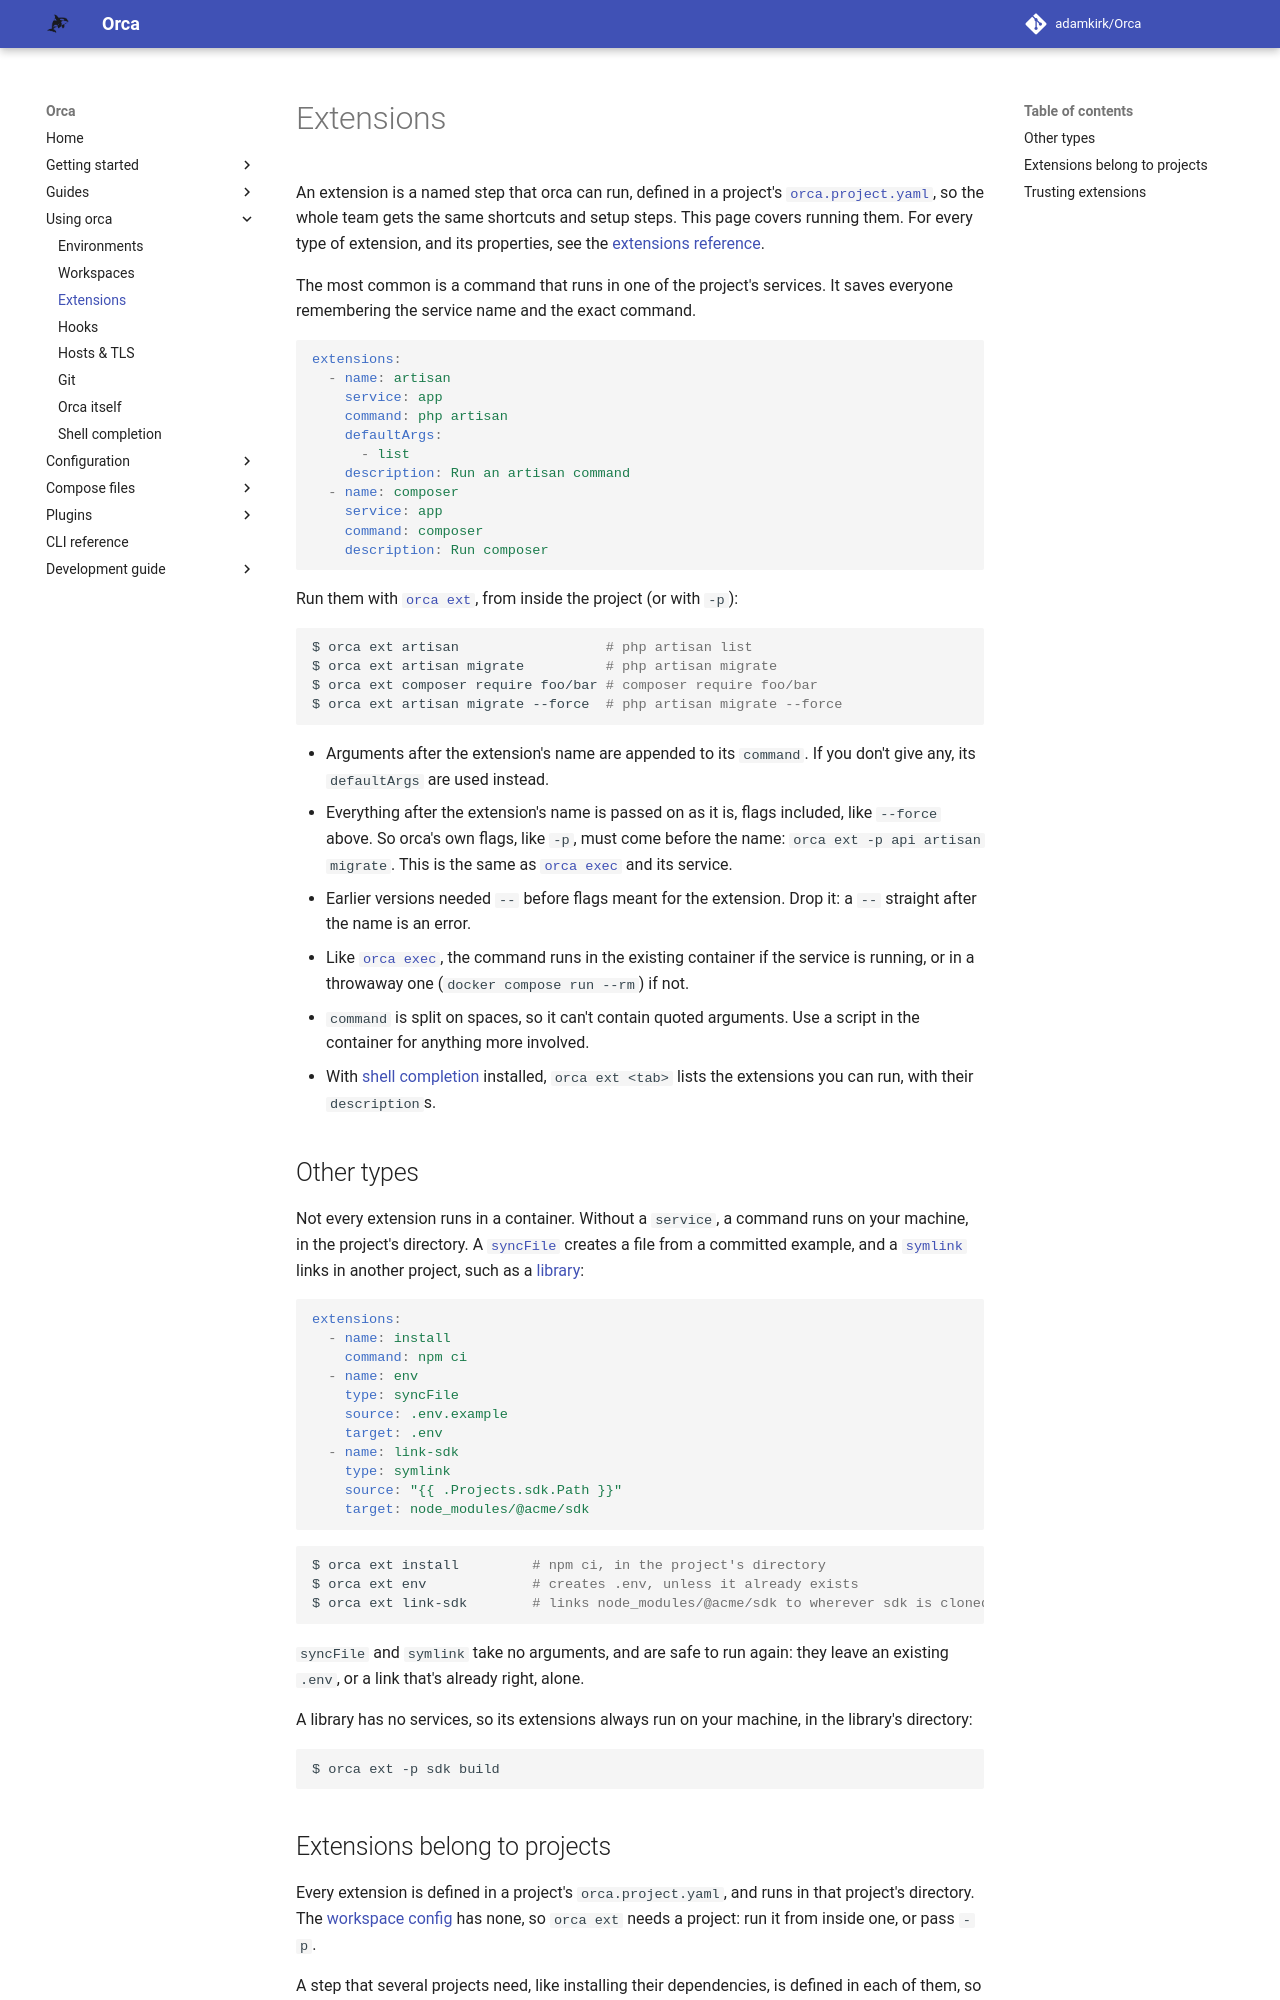

repository: adamkirk/orca · page: usage/extensions/index.html · generator: mkdocs

# Extensions

An extension is a named step that orca can run, defined in a project's [`orca.project.yaml`](../configuration/project_config.md), so the whole team gets the same shortcuts and setup steps. This page covers running them. For every type of extension, and its properties, see the [extensions reference](../configuration/extensions.md).

The most common is a command that runs in one of the project's services. It saves everyone remembering the service name and the exact command.

```yaml
extensions:
  - name: artisan
    service: app
    command: php artisan
    defaultArgs:
      - list
    description: Run an artisan command
  - name: composer
    service: app
    command: composer
    description: Run composer
```

Run them with [`orca ext`](../CLI/orca_ext.md), from inside the project (or with `-p`):

```sh
$ orca ext artisan                  # php artisan list
$ orca ext artisan migrate          # php artisan migrate
$ orca ext composer require foo/bar # composer require foo/bar
$ orca ext artisan migrate --force  # php artisan migrate --force
```

- Arguments after the extension's name are appended to its `command`. If you don't give any, its `defaultArgs` are used instead.
- Everything after the extension's name is passed on as it is, flags included, like `--force` above. So orca's own flags, like `-p`, must come before the name: `orca ext -p api artisan migrate`. This is the same as [`orca exec`](./environments.md#running-commands-in-a-service) and its service.
- Earlier versions needed `--` before flags meant for the extension. Drop it: a `--` straight after the name is an error.
- Like [`orca exec`](./environments.md#running-commands-in-a-service), the command runs in the existing container if the service is running, or in a throwaway one (`docker compose run --rm`) if not.
- `command` is split on spaces, so it can't contain quoted arguments. Use a script in the container for anything more involved.
- With [shell completion](./shell_completion.md) installed, `orca ext <tab>` lists the extensions you can run, with their `description`s.

## Other types

Not every extension runs in a container. Without a `service`, a command runs on your machine, in the project's directory. A [`syncFile`](../configuration/extensions.md#syncfile) creates a file from a committed example, and a [`symlink`](../configuration/extensions.md#symlink) links in another project, such as a [library](./workspaces.md#library-projects):

```yaml
extensions:
  - name: install
    command: npm ci
  - name: env
    type: syncFile
    source: .env.example
    target: .env
  - name: link-sdk
    type: symlink
    source: "{{ .Projects.sdk.Path }}"
    target: node_modules/@acme/sdk
```

```sh
$ orca ext install         # npm ci, in the project's directory
$ orca ext env             # creates .env, unless it already exists
$ orca ext link-sdk        # links node_modules/@acme/sdk to wherever sdk is cloned
```

`syncFile` and `symlink` take no arguments, and are safe to run again: they leave an existing `.env`, or a link that's already right, alone.

A library has no services, so its extensions always run on your machine, in the library's directory:

```sh
$ orca ext -p sdk build
```
